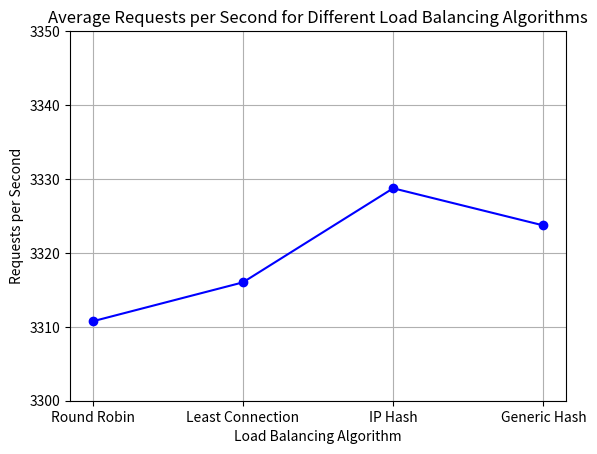

This figure's Python source:
import matplotlib.pyplot as plt

algorithms = ['Round Robin', 'Least Connection', 'IP Hash', 'Generic Hash']
rps_values = [3310.74, 3316.01, 3328.74, 3323.71]

plt.plot(algorithms, rps_values, color='blue', marker='o')

plt.xlabel('Load Balancing Algorithm')
plt.ylabel('Requests per Second')
plt.title('Average Requests per Second for Different Load Balancing Algorithms')

plt.ylim(3300, 3350)

plt.grid(True)

plt.show()
